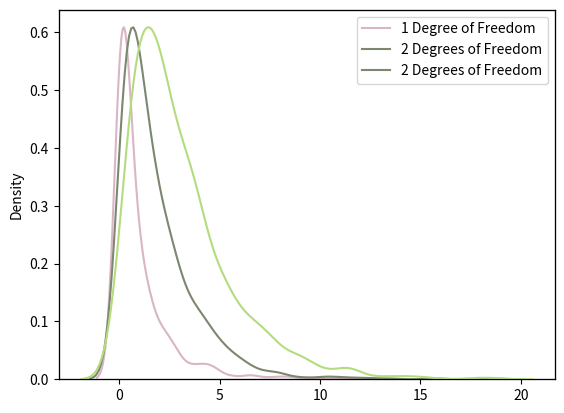

This figure's Python source:
import numpy as np
from numpy import random
import matplotlib.pyplot as plt
import seaborn as sns

fig, ax = plt.subplots()

sns.kdeplot(random.chisquare(df = 1, size = 1000), ax = ax, color = '#DAB6C4', label = "1 Degree of Freedom")
ax2 = ax.twinx()
ax2.get_yaxis().set_ticks([])
sns.kdeplot(random.chisquare(df = 2, size = 1000), ax =ax2, color = '#7B886F', label = "2 Degrees of Freedom")
ax3 = ax.twinx()
ax3.get_yaxis().set_ticks([])
sns.kdeplot(random.chisquare(df = 3, size = 1000), ax = ax3, color = '#B4DC7F', label = "3 Degrees of Freedom" )
lines, labels = ax.get_legend_handles_labels()
lines2, labels2 = ax2.get_legend_handles_labels()
lines3, labels3 = ax2.get_legend_handles_labels()
ax2.legend(lines + lines2 + lines3, labels + labels2 + labels3, loc=0)
plt.show()
